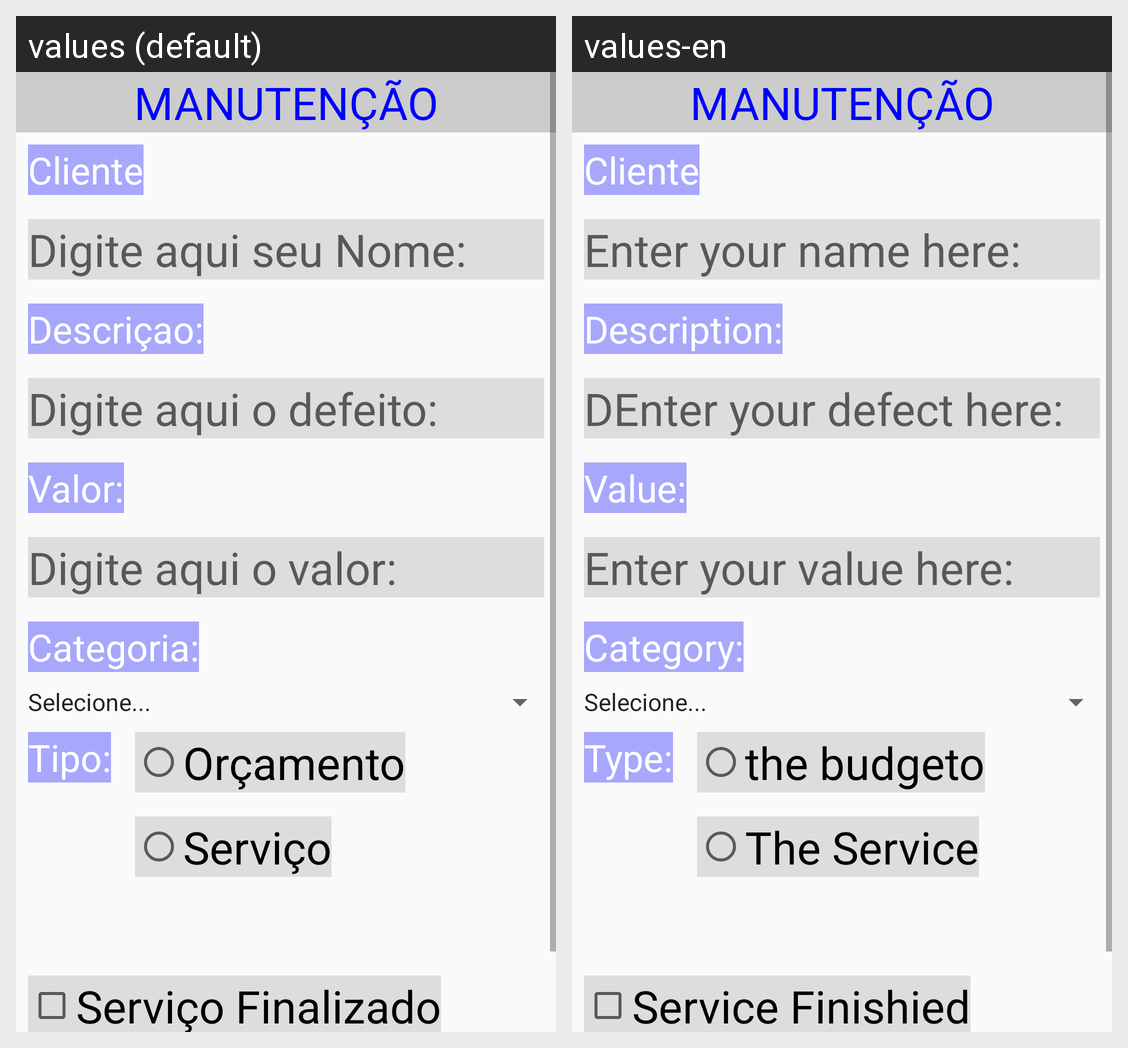

The same Android screen rendered under two of its app's locales, left to right. List the strings drawn on it with the default value and each locale's translation.
Android screen res/layout/activity_main.xml rendered under 2 locales, left to right: values (default), values-en. Device: Nexus 5 (rendered at 1080×1920; each locale shown at half size, 540×960, under a caption strip naming it); theme AppTheme.
Strings drawn on this screen, with the default value and each locale's value (text and hints the layout hard-codes, and strings that could not be matched under every locale, appear in the picture but are not listed):

hintCliente
  values: Digite aqui seu Nome:
  values-en: Enter your name here:

txtDescricao
  values: Descriçao:
  values-en: Description:

hintDescricao
  values: Digite aqui o defeito:
  values-en: DEnter your defect here:

txtValor
  values: Valor:
  values-en: Value:

hintValor
  values: Digite aqui o valor:
  values-en: Enter your value here:

txtCategoria
  values: Categoria:
  values-en: Category:

txtTipo
  values: Tipo:
  values-en: Type:

txtOrcamento
  values: Orçamento
  values-en: the budgeto

txtServico
  values: Serviço
  values-en: The Service

txtFinalizada
  values: Serviço Finalizado
  values-en: Service Finishied
